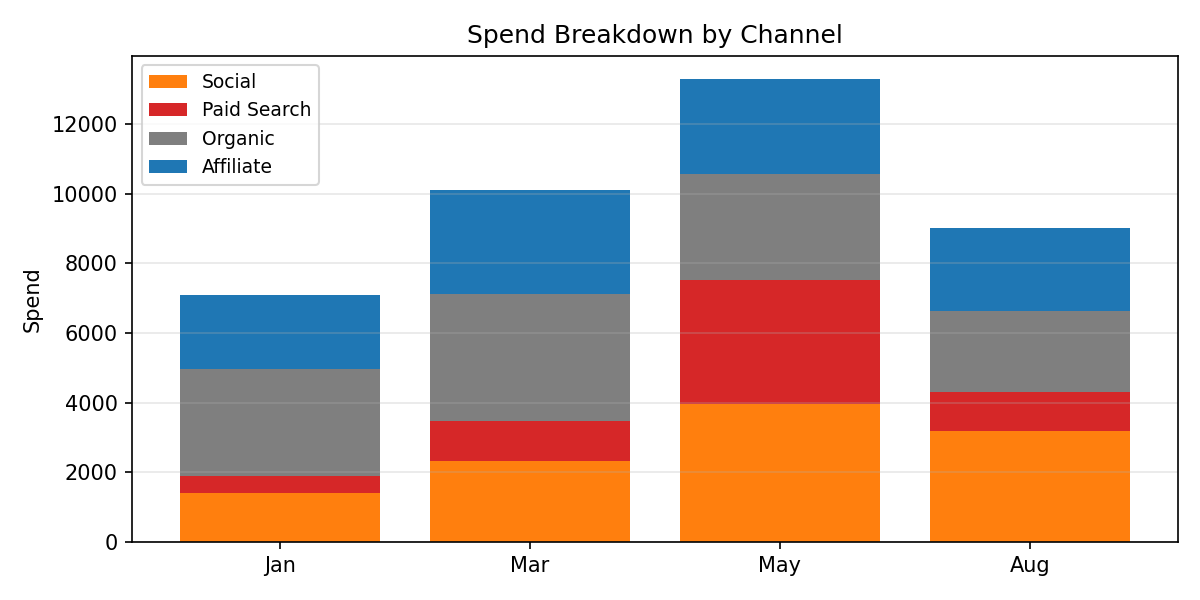

The table this chart was drawn from, first rows:
Period, Social, Paid Search, Organic, Affiliate, Total
Jan, 1392, 508.3, 3067, 2118, 7085
Mar, 2326, 1144, 3648, 2986, 10103
May, 3957, 3552, 3056, 2719, 13284
Aug, 3183, 1125, 2317, 2391, 9016
